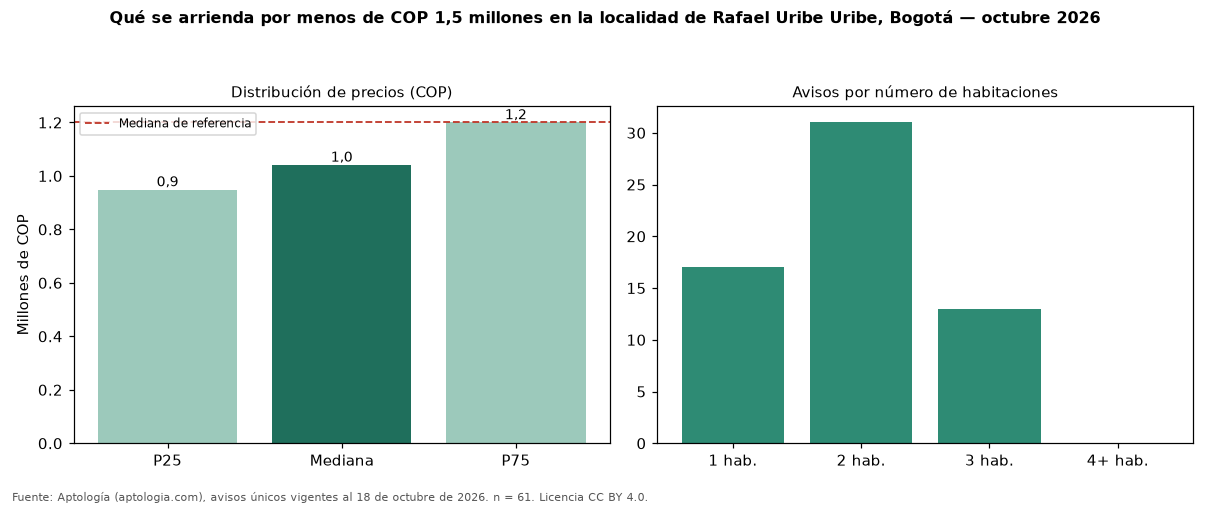

The data file committed next to this chart (first rows):
seccion, metrica, valor_cop, n
precio, p25, 949000, 61
precio, mediana, 1041288, 61
precio, p75, 1200000, 61
cop_por_m2, p25, 20203, 61
cop_por_m2, mediana, 25000, 61
cop_por_m2, p75, 27953, 61
area, area_mediana_m2, 45.0, 61
habitaciones, 1, 930000, 17
habitaciones, 2, 1100000, 31
habitaciones, 3, 1200000, 13
administracion, mediana, 172400, 10
estrato, moda, 3, 
parqueadero, porcentaje_con_parqueadero, 18.0, 61
referencia, mediana_referencia, 1200000, 88
referencia, mediana_cop_por_m2_referencia, 24314, 88
